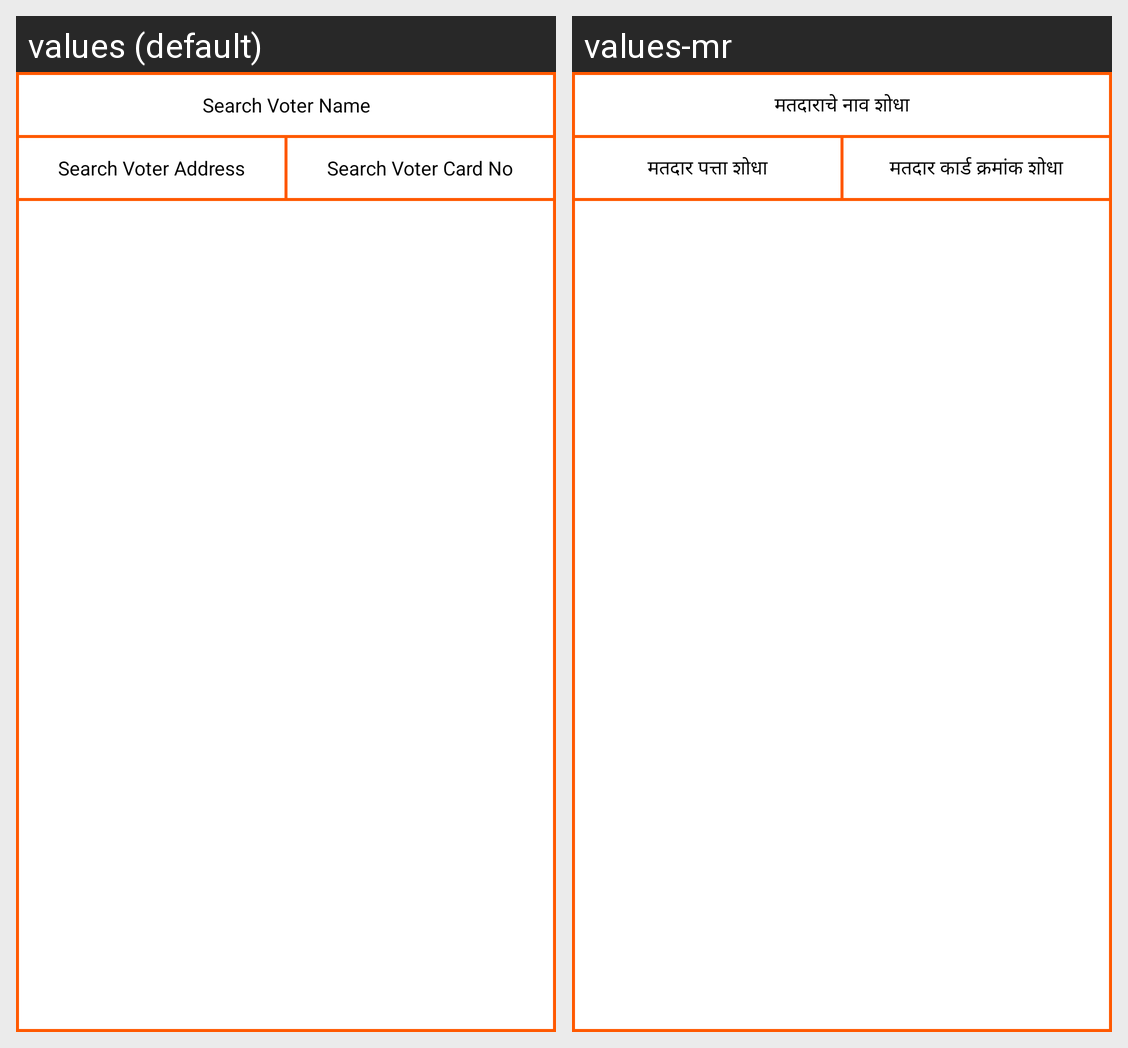

The Android screen above is rendered under two locales of the same app. Produce the string resources it draws, with the default and per-locale values.
Android screen res/layout/activity_search_sqlite.xml rendered under 2 locales, left to right: values (default), values-mr. Device: Nexus 5 (rendered at 1080×1920; each locale shown at half size, 540×960, under a caption strip naming it); theme AppNew.
Strings drawn on this screen, with the default value and each locale's value (text and hints the layout hard-codes, and strings that could not be matched under every locale, appear in the picture but are not listed):

search_voter_name
  values: Search Voter Name
  values-mr: मतदाराचे नाव शोधा

search_voter_address
  values: Search Voter Address
  values-mr: मतदार पत्ता शोधा

search_voter_card_no
  values: Search Voter Card No
  values-mr: मतदार कार्ड क्रमांक शोधा
